Run: headless pygame with SDL's dummy video driver; simulated clock (each Clock.tick advances the game by its frame time, no real sleeping); random seed 0; keys injected as events and as key.get_pressed() state; no mouse input.
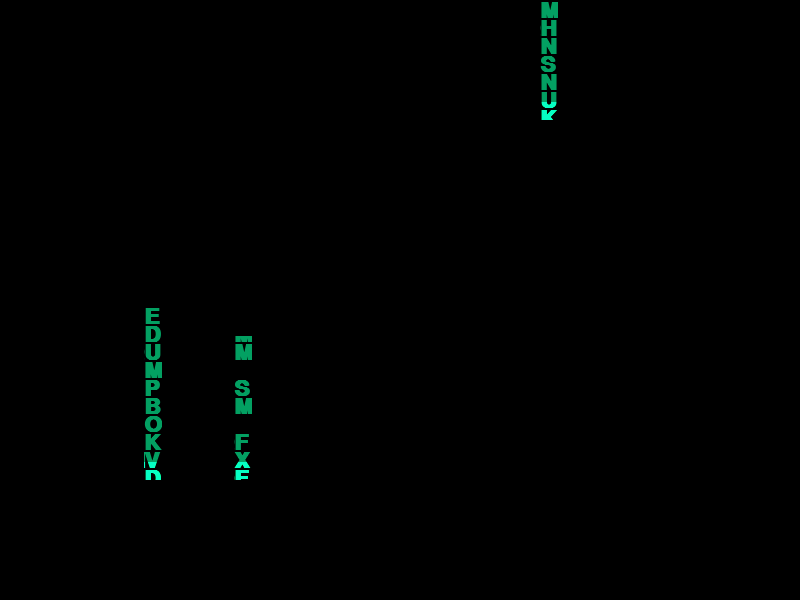
Frame 1 of 4 · flips 1–60 · no input
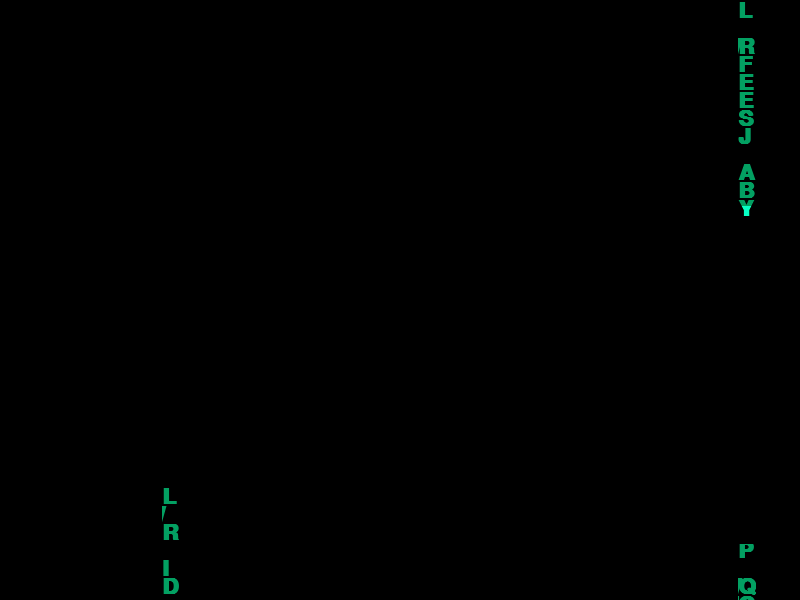
Frame 2 of 4 · flips 61–180 · tapped SPACE, RETURN · held RIGHT (→), D
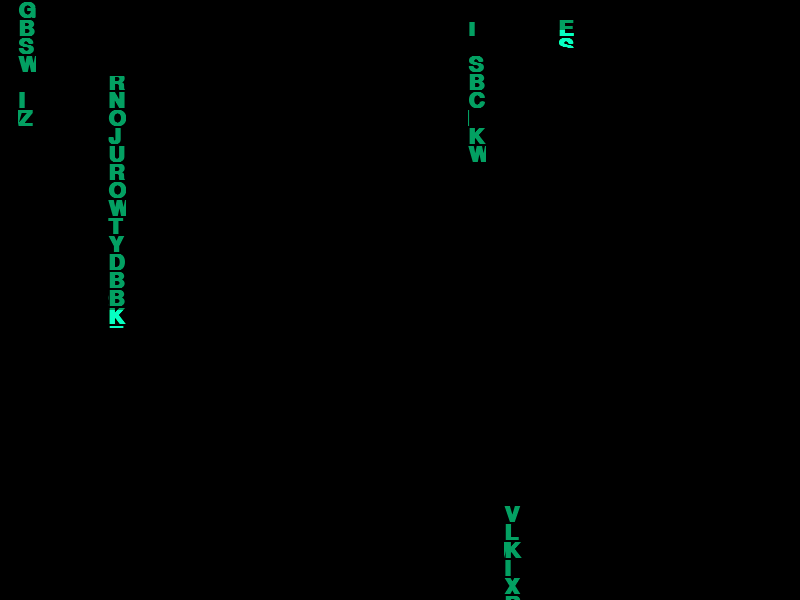
Frame 3 of 4 · flips 181–300 · held DOWN (↓), S
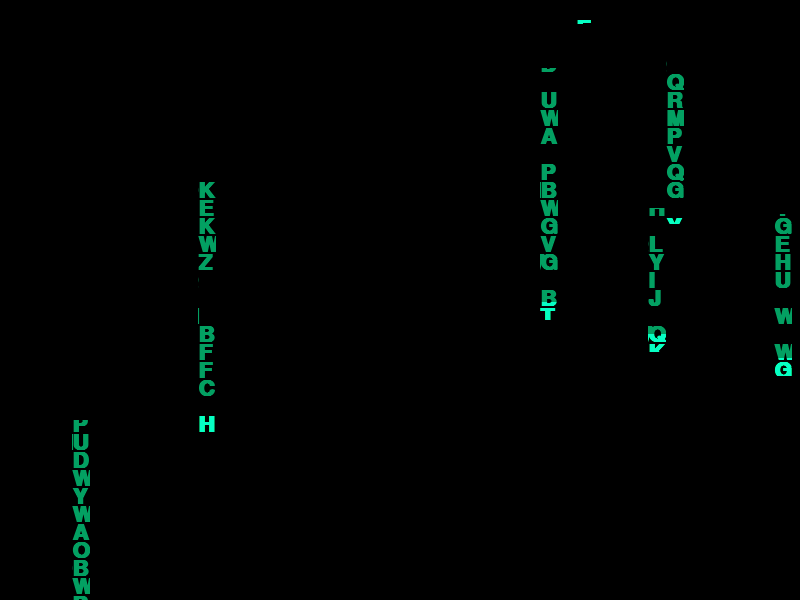
Frame 4 of 4 · flips 301–420 · held LEFT (←), A, UP (↑), W

The pygame program that drew these frames:

import pygame
import random

screenRect = pygame.Rect((0,0,800,600))
matrixColor = pygame.Color(3, 160, 98)
backgroundColor = pygame.Color((0,0,0))


class Strip:
    def __init__(self,column,rows,charSize):
        self.pos = 0
        self.column = column
        self.height = rows*charSize[1]
        self.charSize = charSize
    def draw(self,textSource,screen):
        startX = 0 if self.pos<self.height else self.pos-self.height
        h = self.pos if self.pos<self.height else self.height
        screen.blit(textSource.textSource,(self.column*self.charSize[0],startX),pygame.rect.Rect(self.column*self.charSize[0],startX,self.charSize[0],h))
        if self.pos<screenRect.height:
            screen.blit(textSource.textSource,(self.column*self.charSize[0],self.pos-self.charSize[1]),pygame.rect.Rect(self.column*self.charSize[0],self.pos-self.charSize[1],self.charSize[0],self.charSize[1]),special_flags=pygame.BLEND_RGBA_ADD)
    def update(self,textSource):
        self.pos += 8
        if self.pos>screenRect.height+self.height:
            self.pos = 0
            self.column = random.randint(0,textSource.posSize[0])
            self.rows = random.randint(3,8)

class TextSource:
    def __init__(self,screen):
        self.textSource = pygame.Surface((screen.get_width(),screen.get_height()))
        font = pygame.font.SysFont("mono",32, bold=True)
        self.characters = [font.render(chr(c), True, matrixColor) for c in range(ord("A"),ord("Z")+1)]
        self.charSize = (self.characters[0].get_width(),self.characters[0].get_height()-4)
        self.posSize = (int(screenRect.width/self.charSize[0])+1,int(screenRect.height/self.charSize[1]+1))
        for x in range(0,self.posSize[0]):
            for y in range(0,self.posSize[1]):
                if random.random()>0.2:
                    self.blitChar(x,y,random.randint(0,len(self.characters)-1))
    def blitChar(self,x,y,char):
        self.textSource.blit(self.characters[char],(x*self.charSize[0],y*self.charSize[1]))
    def update(self):
        for i in range(0,5):
            rx = random.randint(0,self.posSize[0])
            ry = random.randint(0,self.posSize[1])
            self.textSource.fill(backgroundColor,pygame.rect.Rect(self.charSize[0]*rx,self.charSize[1]*ry,self.charSize[0],self.charSize[1]))
            if random.random()>0.2:
                char = random.randint(0,len(self.characters)-1)
                self.blitChar(rx,ry,char)

def main():
    pygame.init()
    screen = pygame.display.set_mode(screenRect.size, pygame.DOUBLEBUF)
    pygame.display.set_caption('Matrix Falling Code')
    running = True
    clock = pygame.time.Clock()
    counter = 0
    strips = []
    textSource = TextSource(screen)
    for i in range(0,2):
        strips.append(Strip(random.randint(0,textSource.posSize[0]),random.randint(8,10),textSource.charSize))
    
    while running:
        for event in pygame.event.get():
            if event.type == pygame.QUIT or (event.type == pygame.KEYDOWN and event.key == pygame.K_ESCAPE):
                running = False
        screen.fill(backgroundColor)
        textSource.update()
        if len(strips)<15:
            if random.random()<0.01:
                strips.append(Strip(random.randint(0,textSource.posSize[0]),random.randint(8,15),textSource.charSize))
        for strip in strips:
            strip.update(textSource)
            strip.draw(textSource,screen)
        pygame.display.flip()
        clock.tick(40)
        counter+=1

if __name__ == "__main__":
    main()
    pygame.quit()
